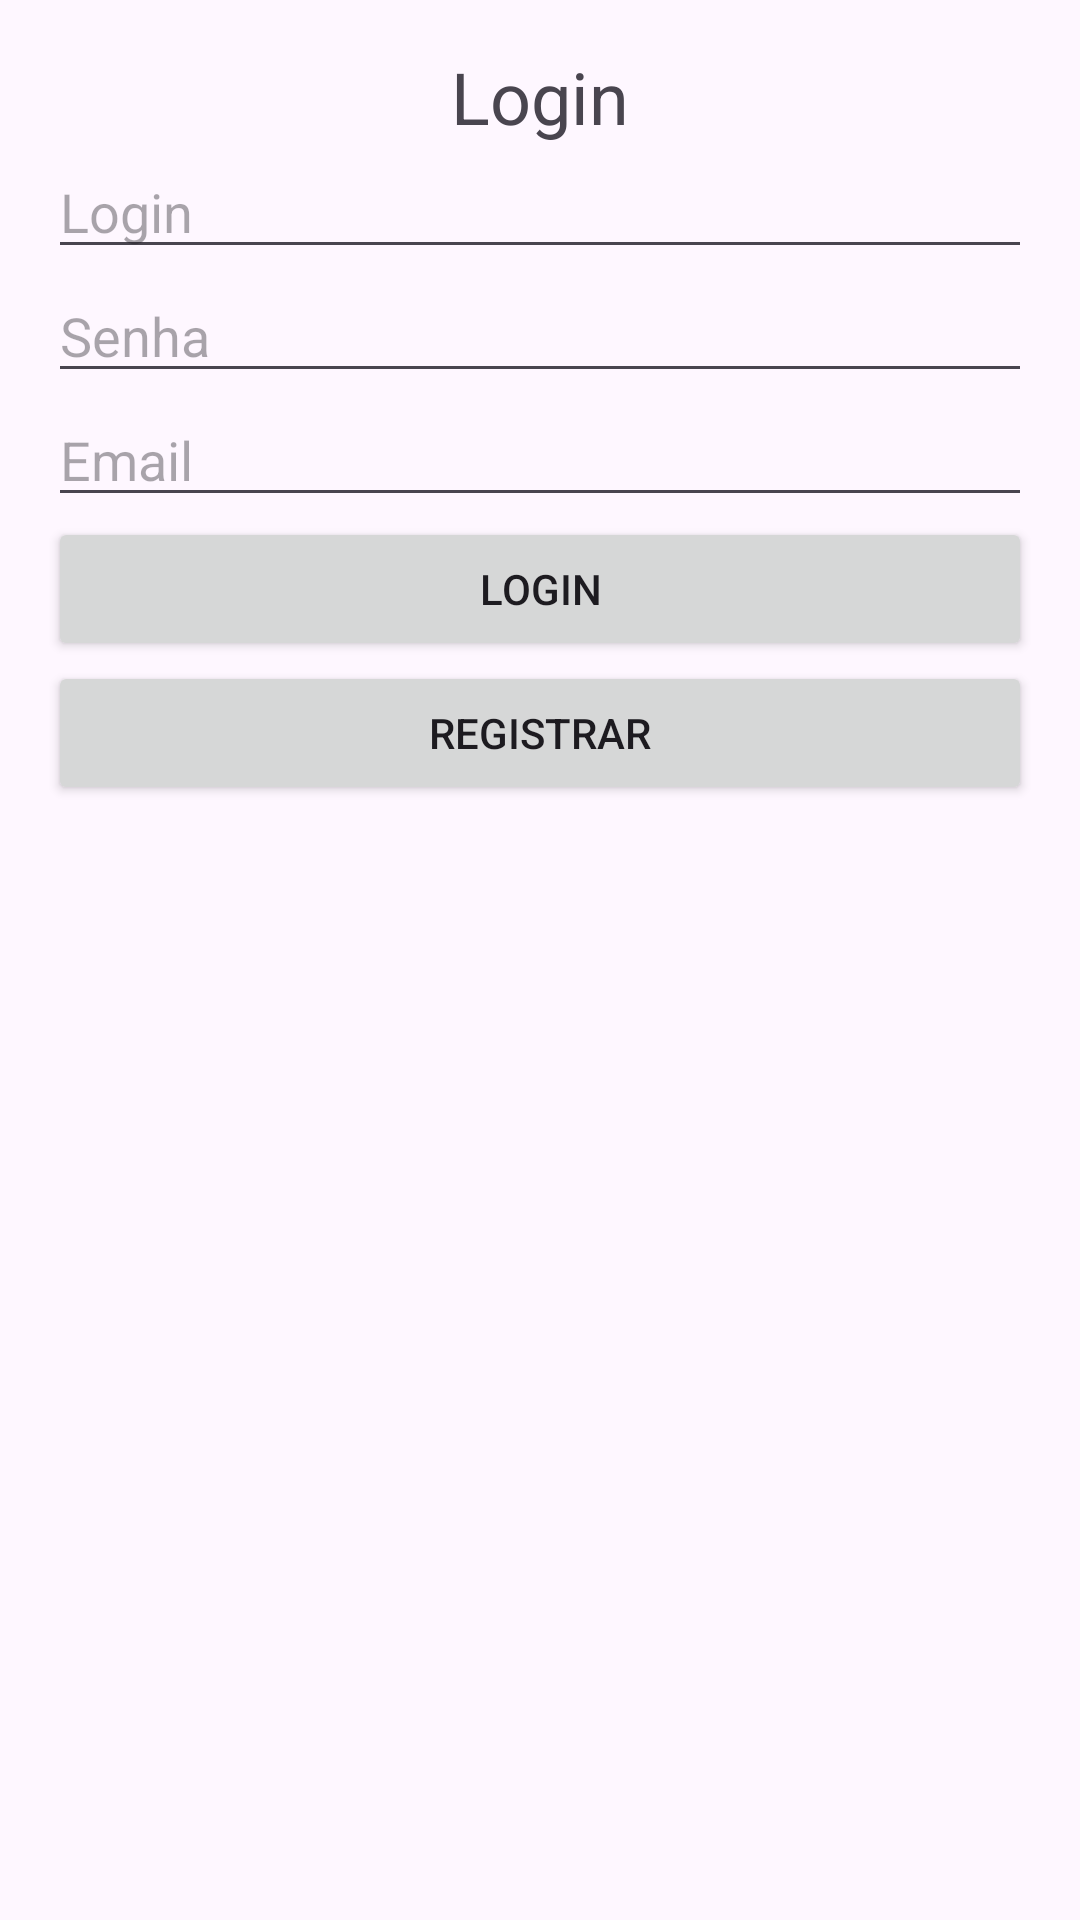

Produce the Android XML layout that renders to this screen, including the resource entries it uses.
<!-- AndroidManifest.xml: application theme Theme.Produtocliente -->
<!-- res/layout/activity_login.xml -->
<?xml version="1.0" encoding="utf-8"?>
<androidx.constraintlayout.widget.ConstraintLayout xmlns:android="http://schemas.android.com/apk/res/android"
    android:layout_width="match_parent"
    android:layout_height="match_parent">

    <LinearLayout
        xmlns:android="http://schemas.android.com/apk/res/android"
        android:layout_width="match_parent"
        android:layout_height="match_parent"
        android:orientation="vertical"
        android:padding="16dp">


        <TextView
            android:layout_width="wrap_content"
            android:layout_height="wrap_content"
            android:text="Login"
            android:textSize="24sp"
            android:layout_gravity="center_horizontal" />


        <EditText
            android:id="@+id/etLogin"
            android:layout_width="match_parent"
            android:layout_height="wrap_content"
            android:hint="Login"
            android:inputType="text" />


        <EditText
            android:id="@+id/etPassword"
            android:layout_width="match_parent"
            android:layout_height="wrap_content"
            android:hint="Senha"
            android:inputType="textPassword" />


        <EditText
            android:id="@+id/etEmail"
            android:layout_width="match_parent"
            android:layout_height="wrap_content"
            android:hint="Email"
            android:inputType="textEmailAddress" />


        <Button
            android:id="@+id/btnLogin"
            android:layout_width="match_parent"
            android:layout_height="wrap_content"
            android:text="Login" />


        <Button
            android:id="@+id/btnRegister"
            android:layout_width="match_parent"
            android:layout_height="wrap_content"
            android:text="Registrar" />


    </LinearLayout>


</androidx.constraintlayout.widget.ConstraintLayout>
<!-- resources referenced by this layout -->
<resources>
  <style name="Theme.Produtocliente" parent="Base.Theme.Produtocliente" />
  <style name="Base.Theme.Produtocliente" parent="Theme.Material3.DayNight.NoActionBar">
          
          
      </style>
</resources>
